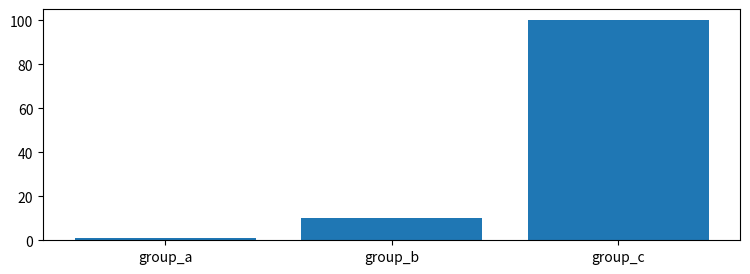
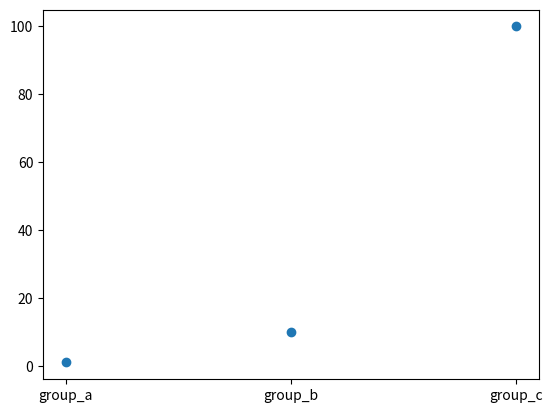
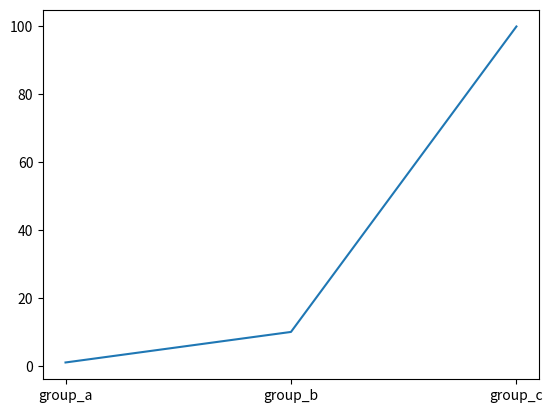

The matplotlib source for these figures, in order:
import matplotlib.pyplot as plt


#5

import matplotlib.pyplot as plt
import numpy as np

names = ['group_a', 'group_b', 'group_c']
values = [1, 10, 100]

#plt.figure: 새로운 figure 생성
plt.figure(figsize =(9,3))

#막대그래프
plt.bar(names, values,)

#점 그래프
plt.figure()
plt.scatter(names, values)

#선 그래프
plt.figure()
plt.plot(names, values)

plt.show()

#데이터 라벨이 미표기되는 문제
